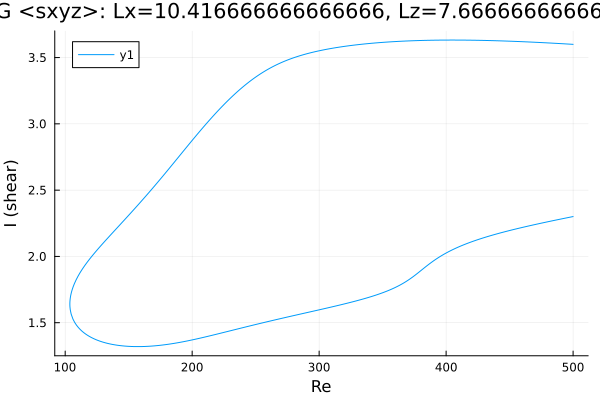

The file beside this chart, header and first rows:
Re, shear
500.0, 3.599
499.5, 3.6
498.1, 3.601
496.7, 3.601
495.3, 3.602
493.9, 3.603
492.5, 3.604
491, 3.605
489.6, 3.605
488.2, 3.606
486.8, 3.607
485.4, 3.608
484, 3.608
482.6, 3.609
481.2, 3.61
479.7, 3.611
478.3, 3.611
476.9, 3.612
475.5, 3.613
474.1, 3.613
472.7, 3.614
471.3, 3.615
469.8, 3.615
468.4, 3.616
467, 3.617
465.6, 3.617
464.2, 3.618
462.8, 3.618
462.2, 3.619
460.8, 3.619
459.4, 3.62
458, 3.62
456.6, 3.621
455.1, 3.621
453.7, 3.622
452.3, 3.623
450.9, 3.623
449.5, 3.624
448.1, 3.624
446.7, 3.624
445.2, 3.625
443.8, 3.625
442.4, 3.626
441, 3.626
439.6, 3.627
438.2, 3.627
436.8, 3.627
435.3, 3.628
433.9, 3.628
432.5, 3.628
431.1, 3.629
429.7, 3.629
428.3, 3.629
426.9, 3.63
425.4, 3.63
424, 3.63
422.6, 3.63
421.2, 3.631
419.8, 3.631
418.4, 3.631
... 576 more rows
